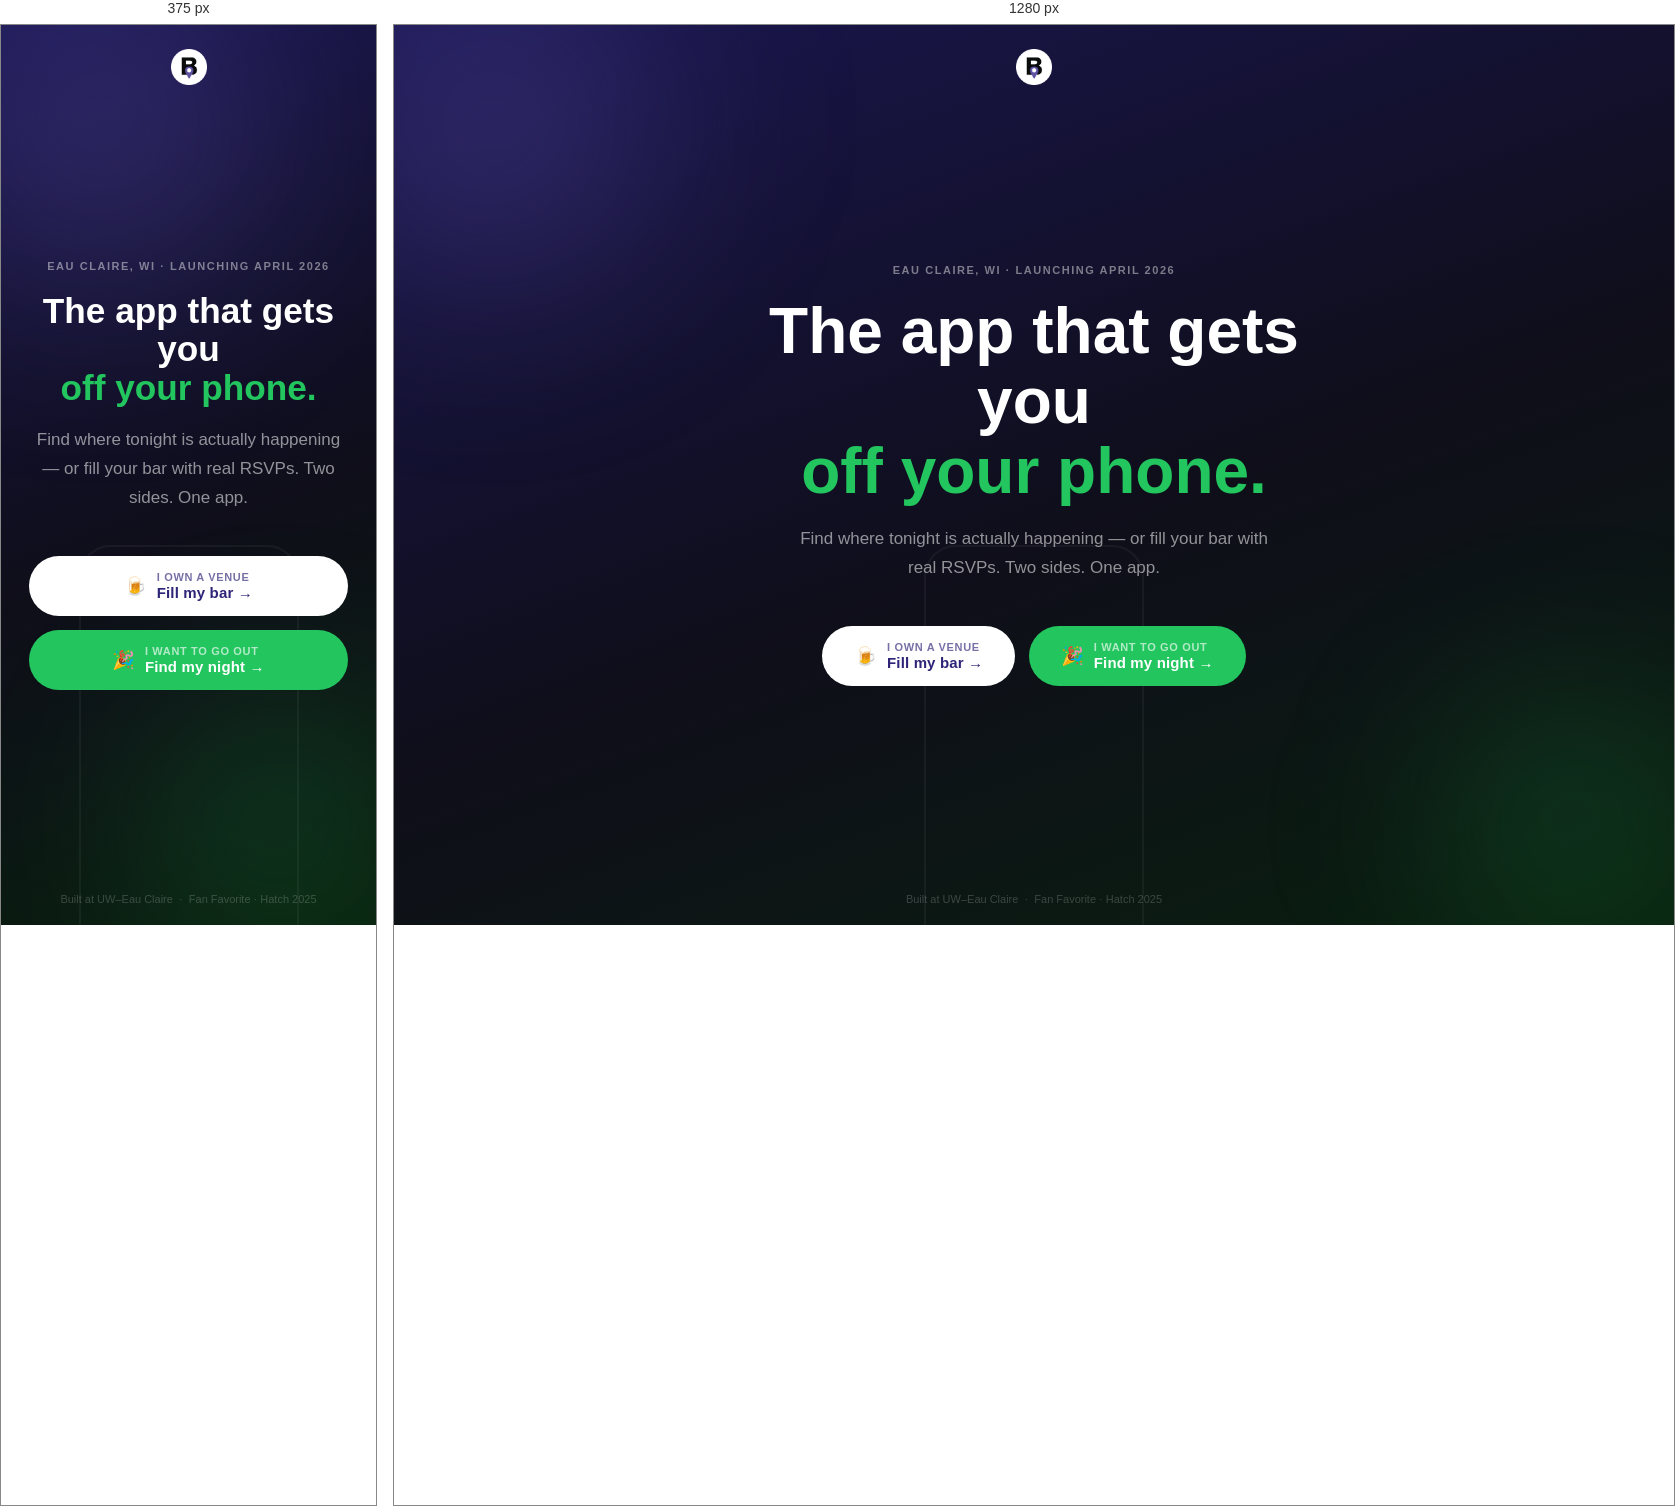
Rendered at 375 px and 1280 px, left to right.

<!-- file: index.html -->
<!DOCTYPE html>
<html lang="en">
<head>
  <meta charset="UTF-8" />
  <meta name="viewport" content="width=device-width, initial-scale=1.0" />
  <title>BeThere — The app that gets you off your phone.</title>
  <link rel="preconnect" href="https://fonts.googleapis.com" />
  <link rel="preconnect" href="https://fonts.gstatic.com" crossorigin />
  <link href="https://fonts.googleapis.com/css2?family=Poppins:wght@400;500;600;700;800&display=swap" rel="stylesheet" />
  <style>
    *, *::before, *::after { box-sizing: border-box; margin: 0; padding: 0; }
    :root {
      --purple: #6B5DC0;
      --purple-dark: #4A3D9E;
      --purple-deeper: #2E2478;
      --olive: #22C55E;
      --olive-dark: #16a34a;
    }
    html, body {
      height: 100%; overflow: hidden;
      font-family: 'Poppins', sans-serif;
      -webkit-font-smoothing: antialiased;
      background: #0f0e1a;
    }

    /* ── FULL PAGE ── */
    .page {
      width: 100vw; height: 100vh;
      display: flex; flex-direction: column;
      align-items: center; justify-content: center;
      position: relative; overflow: hidden;
      background: linear-gradient(160deg, #1a1650 0%, #0f0e1a 55%, #091f0e 100%);
    }

    /* Orbs */
    .orb {
      position: absolute; border-radius: 50%;
      pointer-events: none; filter: blur(80px);
    }
    .orb-1 {
      width: 500px; height: 500px;
      top: -150px; left: -150px;
      background: radial-gradient(circle, rgba(107,93,192,0.35) 0%, transparent 70%);
    }
    .orb-2 {
      width: 400px; height: 400px;
      bottom: -100px; right: -100px;
      background: radial-gradient(circle, rgba(34,197,94,0.22) 0%, transparent 70%);
    }

    /* ── LOGO ── */
    .logo-wrap {
      position: absolute; top: 24px; left: 50%;
      transform: translateX(-50%);
      text-decoration: none; z-index: 10;
    }
    .logo-img { height: 36px; display: block; }
    .logo-fallback {
      display: none; font-size: 22px; font-weight: 800;
      color: #fff;
    }
    .logo-be { color: var(--purple); }

    /* ── HERO CONTENT ── */
    .hero {
      position: relative; z-index: 2;
      display: flex; flex-direction: column;
      align-items: center; text-align: center;
      max-width: 640px; padding: 0 28px;
    }

    .hero-eyebrow {
      font-size: 11px; font-weight: 700;
      letter-spacing: 0.14em; text-transform: uppercase;
      color: rgba(255,255,255,0.45);
      margin-bottom: 20px;
    }

    .hero-tagline {
      font-size: clamp(2.2rem, 5vw, 4rem);
      font-weight: 800; line-height: 1.1;
      color: #fff;
      margin-bottom: 18px;
    }
    .hero-tagline span { color: #22C55E; }

    .hero-sub {
      font-size: 17px; line-height: 1.7;
      color: rgba(255,255,255,0.55);
      max-width: 480px;
      margin-bottom: 44px;
    }

    /* ── TWO BUTTONS ── */
    .hero-btns {
      display: flex; gap: 14px; flex-wrap: wrap;
      justify-content: center;
    }

    .btn {
      display: inline-flex; align-items: center; gap: 10px;
      font-family: 'Poppins', sans-serif;
      font-size: 15px; font-weight: 700;
      padding: 16px 32px; border-radius: 999px;
      text-decoration: none; border: none; cursor: pointer;
      transition: transform 0.2s, box-shadow 0.2s, background 0.2s;
      letter-spacing: 0.01em; white-space: nowrap;
    }
    .btn:hover { transform: translateY(-2px); box-shadow: 0 12px 36px rgba(0,0,0,0.35); }

    .btn-venue {
      background: #fff;
      color: var(--purple-deeper);
    }
    .btn-venue:hover { background: #f0edff; }

    .btn-user {
      background: var(--olive);
      color: #fff;
    }
    .btn-user:hover { background: var(--olive-dark); }

    .btn-icon { font-size: 18px; }
    .btn-arrow { opacity: 0.6; transition: transform 0.2s, opacity 0.2s; }
    .btn:hover .btn-arrow { transform: translateX(4px); opacity: 1; }

    /* Button labels */
    .btn-label { display: flex; flex-direction: column; text-align: left; }
    .btn-label-top { font-size: 11px; font-weight: 600; opacity: 0.65; letter-spacing: 0.06em; text-transform: uppercase; line-height: 1; margin-bottom: 2px; }
    .btn-label-main { font-size: 15px; font-weight: 800; line-height: 1; }

    /* ── PHONE MOCKUP (bg) ── */
    .bg-phone {
      position: absolute; bottom: -40px; left: 50%;
      transform: translateX(-50%);
      opacity: 0.06; pointer-events: none; z-index: 1;
    }
    .bg-phone-frame {
      width: 220px; height: 420px;
      border: 2px solid rgba(255,255,255,0.8);
      border-radius: 32px;
    }

    /* ── ACCOLADE ── */
    .accolade {
      position: absolute; bottom: 20px;
      left: 50%; transform: translateX(-50%);
      font-size: 11px; font-weight: 500;
      color: rgba(255,255,255,0.2);
      white-space: nowrap; z-index: 2;
    }

    @media (max-width: 520px) {
      .hero-btns { flex-direction: column; width: 100%; }
      .btn { width: 100%; justify-content: center; }
    }
  </style>
</head>
<body>
<div class="page">
  <div class="orb orb-1"></div>
  <div class="orb orb-2"></div>

  <!-- Ghost phone in bg -->
  <div class="bg-phone"><div class="bg-phone-frame"></div></div>

  <!-- Logo -->
  <a href="index.html" class="logo-wrap">
    <img src="logo.png" alt="BeThere" class="logo-img"
         onerror="this.style.display='none';this.nextElementSibling.style.display='block'" />
    <span class="logo-fallback"><span class="logo-be">Be</span>There</span>
  </a>

  <!-- Hero -->
  <div class="hero">
    <div class="hero-eyebrow">Eau Claire, WI · Launching April 2026</div>
    <h1 class="hero-tagline">The app that gets you<br/><span>off your phone.</span></h1>
    <p class="hero-sub">Find where tonight is actually happening — or fill your bar with real RSVPs. Two sides. One app.</p>

    <div class="hero-btns">
      <!-- Venue CTA -->
      <a href="for-business.html" class="btn btn-venue">
        <span class="btn-icon">🍺</span>
        <span class="btn-label">
          <span class="btn-label-top">I own a venue</span>
          <span class="btn-label-main">Fill my bar →</span>
        </span>
      </a>

      <!-- User CTA -->
      <a href="https://app.betheresocial.com/landing" class="btn btn-user">
        <span class="btn-icon">🎉</span>
        <span class="btn-label">
          <span class="btn-label-top">I want to go out</span>
          <span class="btn-label-main">Find my night →</span>
        </span>
      </a>
    </div>
  </div>

  <div class="accolade">Built at UW–Eau Claire &nbsp;·&nbsp; Fan Favorite · Hatch 2025</div>
</div>
</body>
</html>